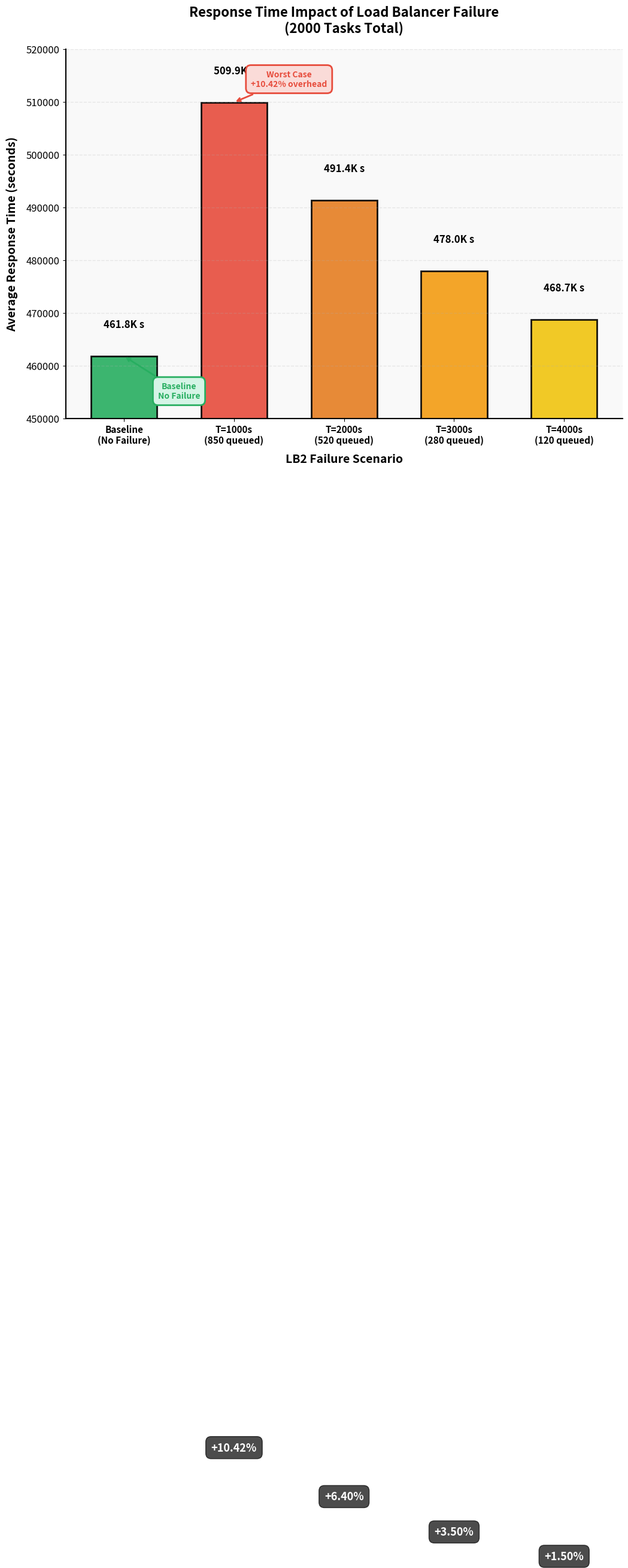
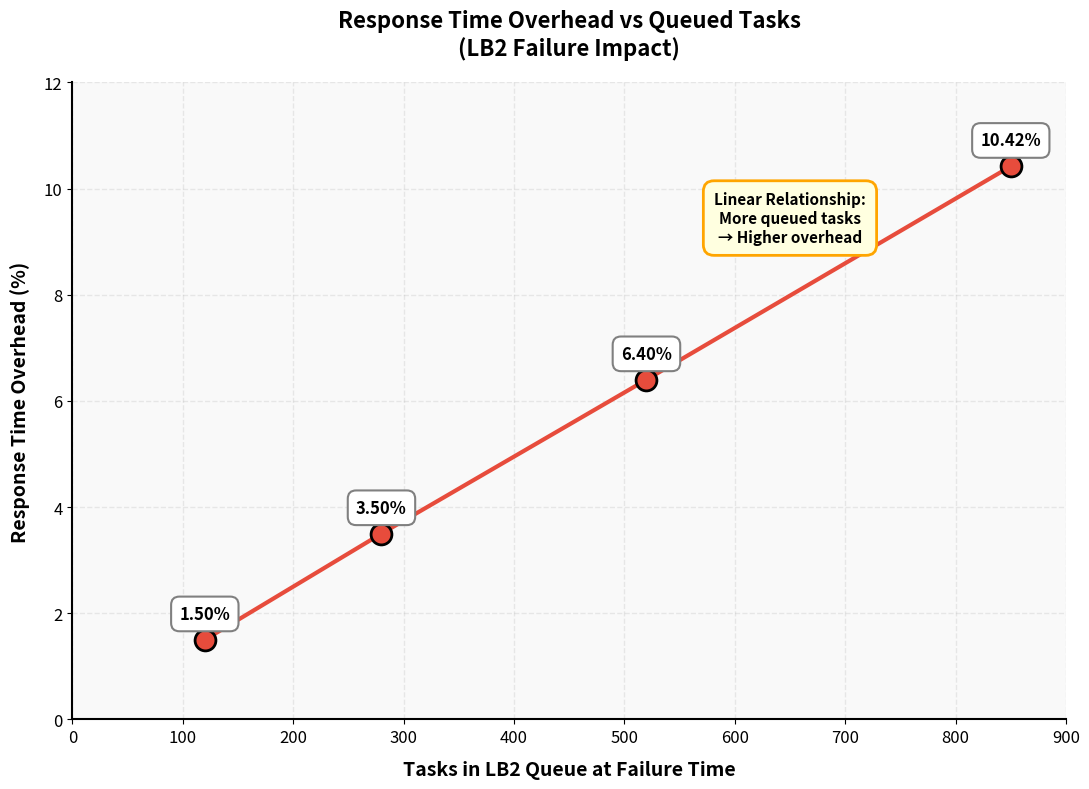

The matplotlib source for these figures, in order:
import matplotlib.pyplot as plt
import numpy as np

# Data
failure_times = ['Baseline\n(No Failure)', 'T=1000s\n(850 queued)', 'T=2000s\n(520 queued)', 'T=3000s\n(280 queued)', 'T=4000s\n(120 queued)']
response_times = [461808, 509929, 491365, 477972, 468734]
overhead_pct = [0, 10.42, 6.40, 3.50, 1.50]
tasks_queued = [0, 850, 520, 280, 120]

# ===== GRAPH 1: Response Time Impact =====
fig = plt.figure(figsize=(12, 8))

# Create bar chart for response time
x_pos = np.arange(len(failure_times))
colors = ['#27ae60', '#e74c3c', '#e67e22', '#f39c12', '#f1c40f']
bars = plt.bar(x_pos, response_times, color=colors, edgecolor='black', linewidth=2, alpha=0.9, width=0.6)

# Add value labels on bars
for i, (bar, rt, overhead) in enumerate(zip(bars, response_times, overhead_pct)):
    height = bar.get_height()
    # Response time label
    plt.text(bar.get_x() + bar.get_width()/2., height + 5000,
             f'{rt/1000:.1f}K s',
             ha='center', va='bottom', fontsize=12, fontweight='bold')
    
    # Overhead percentage label
    if overhead > 0:
        plt.text(bar.get_x() + bar.get_width()/2., height/2,
                 f'+{overhead:.2f}%',
                 ha='center', va='center', fontsize=13, fontweight='bold',
                 color='white',
                 bbox=dict(boxstyle='round,pad=0.5', facecolor='black', alpha=0.7))

# Formatting
plt.ylabel('Average Response Time (seconds)', fontsize=14, fontweight='bold', labelpad=10)
plt.xlabel('LB2 Failure Scenario', fontsize=14, fontweight='bold', labelpad=10)
plt.title('Response Time Impact of Load Balancer Failure\n(2000 Tasks Total)', 
          fontsize=16, fontweight='bold', pad=20)

plt.xticks(x_pos, failure_times, fontsize=11, fontweight='bold')
plt.yticks(fontsize=12)
plt.ylim(450000, 520000)

# Add grid
plt.grid(axis='y', alpha=0.25, linestyle='--', linewidth=1)

# Styling
ax = plt.gca()
ax.set_facecolor('#f9f9f9')
ax.spines['top'].set_visible(False)
ax.spines['right'].set_visible(False)
ax.spines['left'].set_linewidth(1.5)
ax.spines['bottom'].set_linewidth(1.5)

# Add annotation
plt.annotate('Baseline\nNo Failure', 
             xy=(0, response_times[0]), 
             xytext=(0.5, response_times[0] - 8000),
             ha='center',
             fontsize=10,
             fontweight='bold',
             color='#27ae60',
             bbox=dict(boxstyle='round,pad=0.6', facecolor='#d5f4e6', edgecolor='#27ae60', linewidth=2),
             arrowprops=dict(arrowstyle='->', color='#27ae60', lw=2))

plt.annotate('Worst Case\n+10.42% overhead', 
             xy=(1, response_times[1]), 
             xytext=(1.5, response_times[1] + 3000),
             ha='center',
             fontsize=10,
             fontweight='bold',
             color='#e74c3c',
             bbox=dict(boxstyle='round,pad=0.6', facecolor='#fadbd8', edgecolor='#e74c3c', linewidth=2),
             arrowprops=dict(arrowstyle='->', color='#e74c3c', lw=2))

plt.tight_layout()
plt.savefig('lb_failure_response_time.png', dpi=300, bbox_inches='tight', facecolor='white')
print("✓ Generated lb_failure_response_time.png")
plt.close()

# ===== GRAPH 2: Overhead vs Queued Tasks =====
plt.figure(figsize=(11, 8))

# Create scatter plot with connecting line
plt.plot(tasks_queued[1:], overhead_pct[1:], 'o-', color='#e74c3c', markersize=15, 
         linewidth=3, markeredgecolor='black', markeredgewidth=2, label='Overhead')

# Add value labels
for tq, oh in zip(tasks_queued[1:], overhead_pct[1:]):
    plt.annotate(f'{oh:.2f}%', 
                 xy=(tq, oh), 
                 xytext=(0, 15),
                 textcoords='offset points',
                 ha='center',
                 fontsize=12,
                 fontweight='bold',
                 bbox=dict(boxstyle='round,pad=0.5', facecolor='white', edgecolor='gray', linewidth=1.5))

# Formatting
plt.xlabel('Tasks in LB2 Queue at Failure Time', fontsize=14, fontweight='bold', labelpad=10)
plt.ylabel('Response Time Overhead (%)', fontsize=14, fontweight='bold', labelpad=10)
plt.title('Response Time Overhead vs Queued Tasks\n(LB2 Failure Impact)', 
          fontsize=16, fontweight='bold', pad=20)

plt.xticks(fontsize=12)
plt.yticks(fontsize=12)
plt.xlim(0, 900)
plt.ylim(0, 12)

# Add grid
plt.grid(True, alpha=0.25, linestyle='--', linewidth=1)

# Styling
ax = plt.gca()
ax.set_facecolor('#f9f9f9')
ax.spines['top'].set_visible(False)
ax.spines['right'].set_visible(False)
ax.spines['left'].set_linewidth(1.5)
ax.spines['bottom'].set_linewidth(1.5)

# Add trend annotation
plt.text(650, 9, 'Linear Relationship:\nMore queued tasks\n→ Higher overhead', 
         ha='center',
         fontsize=11,
         fontweight='bold',
         bbox=dict(boxstyle='round,pad=0.7', facecolor='lightyellow', edgecolor='orange', linewidth=2))

plt.tight_layout()
plt.savefig('lb_failure_overhead_vs_queue.png', dpi=300, bbox_inches='tight', facecolor='white')
print("✓ Generated lb_failure_overhead_vs_queue.png")
plt.close()

print("\n✅ Both LB failure graphs generated successfully!")
